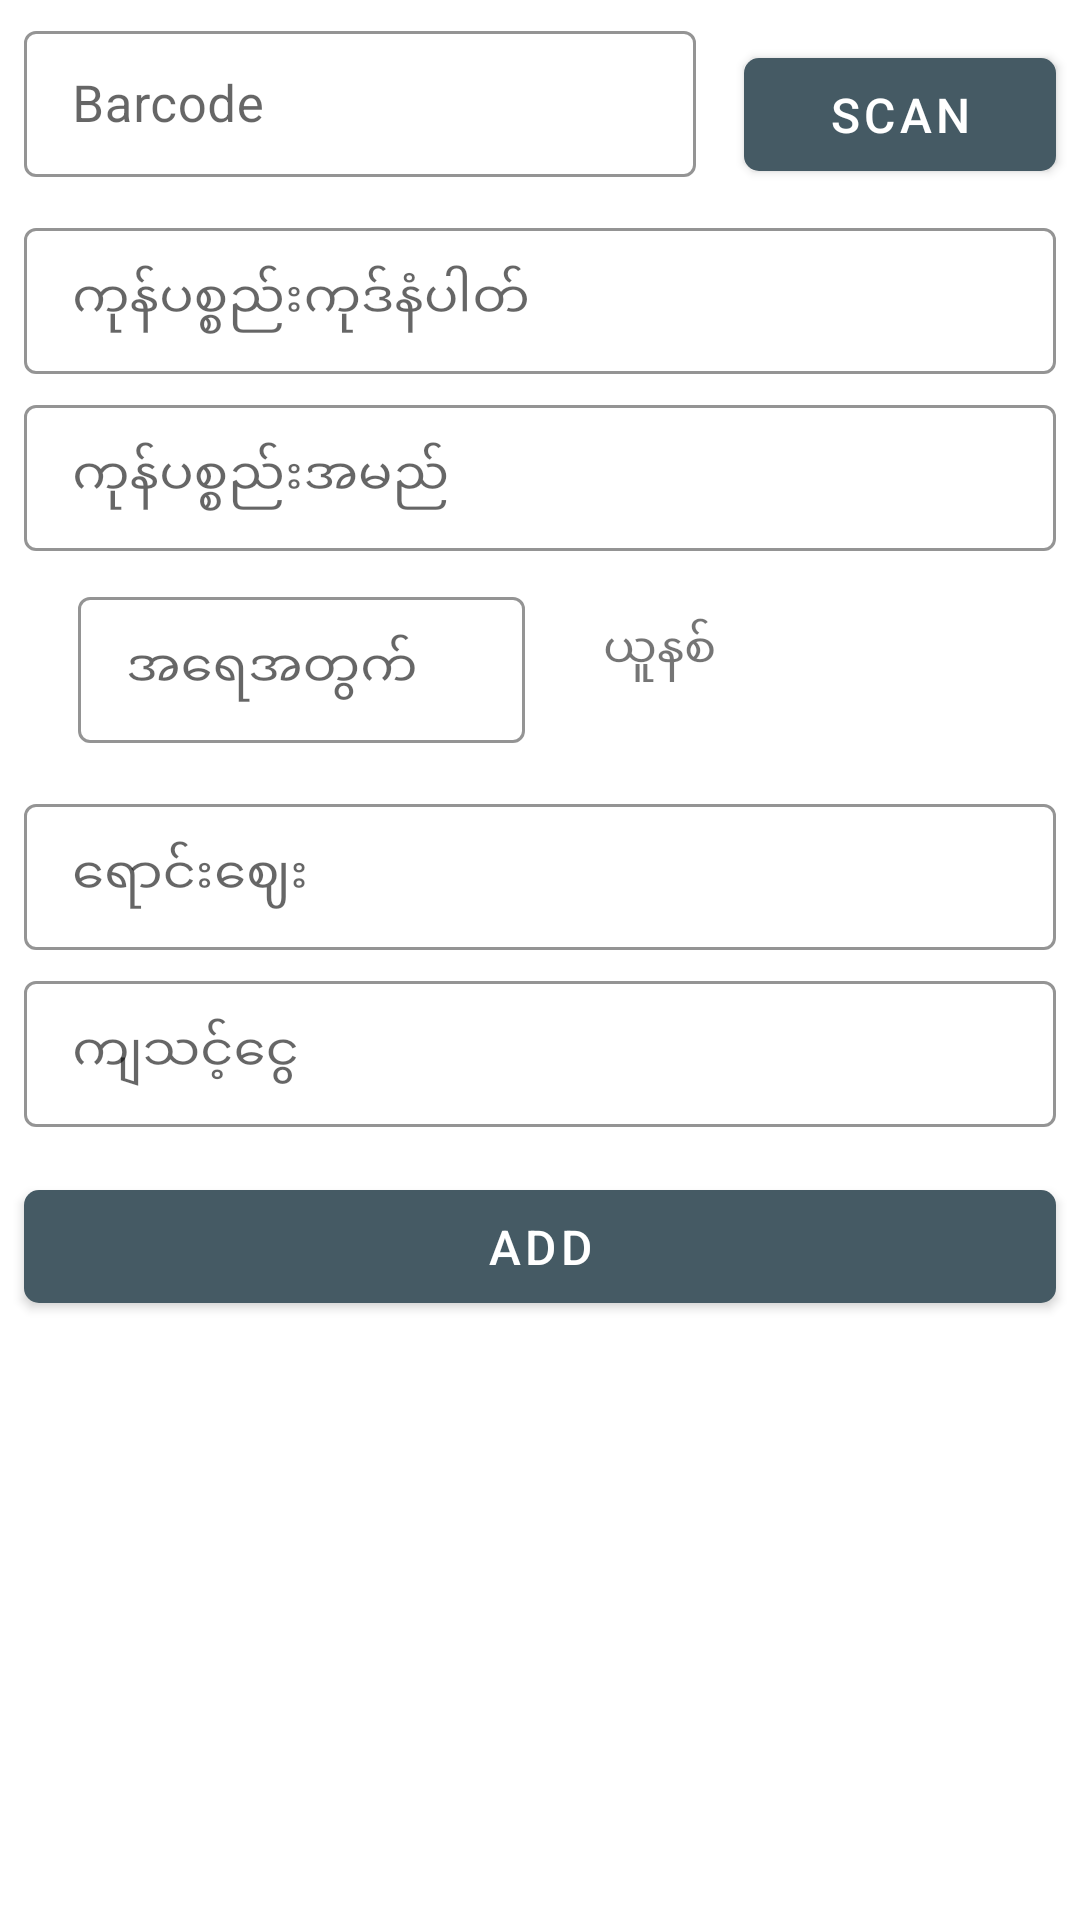

Write the Android layout XML for this screen, with the resource values it uses.
<!-- AndroidManifest.xml: application theme AppTheme -->
<!-- res/layout/add_sale_item.xml -->
<?xml version="1.0" encoding="utf-8"?>
<androidx.core.widget.NestedScrollView xmlns:android="http://schemas.android.com/apk/res/android"
    xmlns:app="http://schemas.android.com/apk/res-auto"
    android:layout_width="match_parent"
    android:layout_height="wrap_content">

    <LinearLayout
        android:layout_width="match_parent"
        android:layout_height="wrap_content"
        android:orientation="vertical">

        <LinearLayout
            android:layout_width="match_parent"
            android:layout_height="wrap_content"
            android:orientation="horizontal">

            <com.google.android.material.textfield.TextInputLayout
                style="@style/TextInputLayoutStyle"
                android:layout_weight="1"
                android:hint="@string/barcode"
                app:boxStrokeColor="@color/register_input_box_stroke">

                <com.google.android.material.textfield.TextInputEditText
                    android:id="@+id/et_barcode"
                    style="@style/TextInputEditTextStyle" />
            </com.google.android.material.textfield.TextInputLayout>

            <com.google.android.material.button.MaterialButton
                android:id="@+id/btn_scan"
                style="@style/smallButtonStyle"
                android:layout_weight="2"
                android:text="@string/scan" />
        </LinearLayout>

        <com.google.android.material.textfield.TextInputLayout
            style="@style/TextInputLayoutStyle"
            android:hint="@string/item_code"
            app:boxStrokeColor="@color/register_input_box_stroke">

            <com.google.android.material.textfield.TextInputEditText
                android:id="@+id/et_item_code"
                style="@style/TextInputEditTextStyle" />

        </com.google.android.material.textfield.TextInputLayout>

        <com.google.android.material.textfield.TextInputLayout
            style="@style/TextInputLayoutStyle"
            android:hint="@string/item_name"
            app:boxStrokeColor="@color/register_input_box_stroke">

            <com.google.android.material.textfield.TextInputEditText
                android:id="@+id/et_item_name"
                style="@style/TextInputEditTextStyle" />

        </com.google.android.material.textfield.TextInputLayout>

        <LinearLayout
            android:layout_width="match_parent"
            android:layout_height="wrap_content"
            android:layout_marginStart="16dp"
            android:layout_marginEnd="16dp"
            android:background="@drawable/spinner_background"
            android:baselineAligned="true"
            android:orientation="horizontal"
            android:padding="5dp">

            <com.google.android.material.textfield.TextInputLayout
                style="@style/TextInputLayoutStyle"
                android:layout_margin="0dp"
                android:layout_weight="1"
                android:hint="@string/quantity"
                android:padding="5dp"
                app:boxStrokeColor="@color/register_input_box_stroke">

                <com.google.android.material.textfield.TextInputEditText
                    android:id="@+id/et_quantity"
                    style="@style/TextInputEditTextStyle" />

            </com.google.android.material.textfield.TextInputLayout>

            <LinearLayout
                android:layout_width="match_parent"
                android:layout_height="wrap_content"
                android:layout_weight="1"
                android:orientation="vertical"
                android:padding="5dp">

                <TextView
                    android:layout_width="match_parent"
                    android:layout_height="wrap_content"
                    android:layout_marginStart="16dp"
                    android:layout_marginTop="12dp"
                    android:layout_marginEnd="16dp"
                    android:text="@string/uom"
                    android:textSize="16sp" />

                <androidx.appcompat.widget.AppCompatSpinner
                    android:id="@+id/spinner_uom"
                    style="@style/SpinnerStyle"
                    android:layout_margin="0dp" />

            </LinearLayout>

        </LinearLayout>

        <com.google.android.material.textfield.TextInputLayout
            style="@style/TextInputLayoutStyle"
            android:hint="@string/selling_price"
            app:boxStrokeColor="@color/register_input_box_stroke">

            <com.google.android.material.textfield.TextInputEditText
                android:id="@+id/et_selling_price"
                style="@style/TextInputEditTextStyle" />

        </com.google.android.material.textfield.TextInputLayout>

        <com.google.android.material.textfield.TextInputLayout
            style="@style/TextInputLayoutStyle"
            android:hint="@string/amount"
            app:boxStrokeColor="@color/register_input_box_stroke">

            <com.google.android.material.textfield.TextInputEditText
                android:id="@+id/et_amount"
                style="@style/TextInputEditTextStyle" />

        </com.google.android.material.textfield.TextInputLayout>

        <com.google.android.material.button.MaterialButton
            android:id="@+id/btn_register"
            style="@style/smallButtonStyle"
            android:layout_marginTop="15dp"
            android:text="@string/add" />

    </LinearLayout>

</androidx.core.widget.NestedScrollView>
<!-- resources referenced by this layout -->
<resources>
  <string name="add">Add</string>
  <string name="amount">ကျသင့်ငွေ</string>
  <string name="barcode">Barcode</string>
  <string name="item_code">ကုန်ပစ္စည်းကုဒ်နံပါတ်</string>
  <string name="item_name">ကုန်ပစ္စည်းအမည်</string>
  <string name="quantity">အရေအတွက်</string>
  <string name="scan">Scan</string>
  <string name="selling_price">ရောင်းဈေး</string>
  <string name="uom">ယူနစ်</string>
  <style name="SpinnerStyle">
          <item name="android:layout_width">match_parent</item>
          <item name="android:layout_height">wrap_content</item>
          <item name="android:layout_marginStart">8dp</item>
          <item name="android:layout_marginEnd">8dp</item>
          <item name="android:layout_marginTop">5dp</item>
          <item name="android:background">@drawable/spinner_background</item>
      </style>
  <style name="TextInputEditTextStyle">
          <item name="android:layout_width">match_parent</item>
          <item name="android:layout_height">wrap_content</item>
          <item name="android:textSize">17sp</item>
      </style>
  <style name="TextInputLayoutStyle" parent="@style/Widget.MaterialComponents.TextInputLayout.OutlinedBox.Dense">
          <item name="android:layout_width">match_parent</item>
          <item name="android:layout_height">wrap_content</item>
          <item name="android:layout_marginStart">8dp</item>
          <item name="android:layout_marginEnd">8dp</item>
          <item name="android:layout_marginTop">5dp</item>
          <item name="strokeColor">@color/md_blue_grey_700</item>
          <item name="android:textSize">17sp</item>
      </style>
  <style name="smallButtonStyle" parent="@style/Widget.MaterialComponents.Button">
          <item name="android:layout_width">match_parent</item>
          <item name="android:layout_height">wrap_content</item>
          <item name="android:padding">8dp</item>
          <item name="rippleColor">@color/md_blue_grey_500</item>
          <item name="android:textColor">@color/md_white_1000</item>
          <item name="cornerRadius">5dp</item>
          <item name="android:layout_marginStart">8dp</item>
          <item name="android:layout_marginEnd">8dp</item>
          <item name="android:layout_marginTop">8dp</item>
          <item name="android:layout_marginBottom">8dp</item>
          <item name="backgroundTint">@color/md_blue_grey_700</item>
          <item name="android:textSize">16sp</item>
      </style>
  <style name="AppTheme" parent="Theme.MaterialComponents.Light">
          
          <item name="colorPrimary">@color/colorPrimary</item>
          <item name="colorPrimaryDark">@color/colorPrimaryDark</item>
          <item name="colorAccent">@color/colorAccent</item>
          <item name="colorSecondary">@color/colorPrimary</item>
      </style>
  <color name="md_blue_grey_700">#455A64</color>
  <color name="md_blue_grey_500">#607D8B</color>
  <color name="md_white_1000">#ffffff</color>
  <color name="colorPrimary">#FB8C00</color>
  <color name="colorPrimaryDark">#FF9800</color>
  <color name="colorAccent">#03DAC5</color>
</resources>
